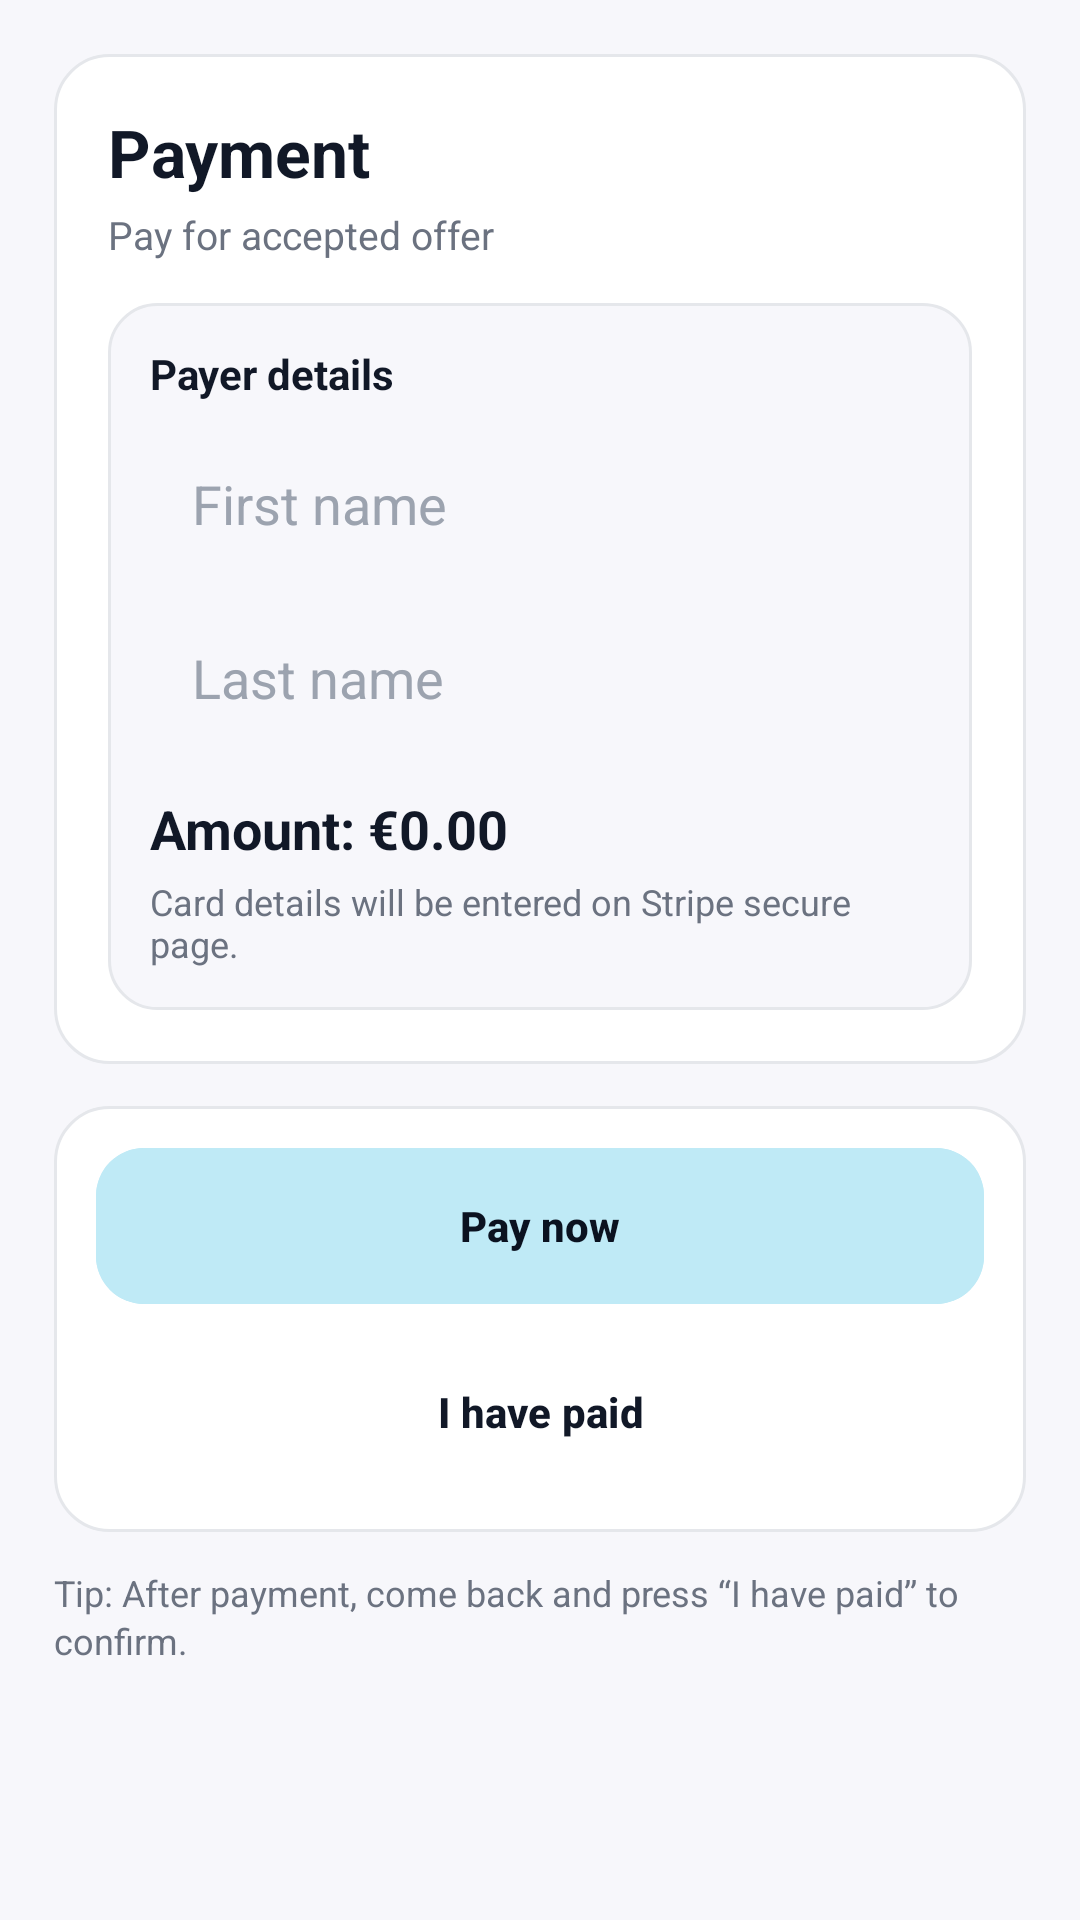

Reconstruct the res/layout file that produces this screen, plus the resources it refers to.
<!-- AndroidManifest.xml: application theme Theme.Taskkly -->
<!-- res/layout/activity_payment.xml -->
<?xml version="1.0" encoding="utf-8"?>
<ScrollView xmlns:android="http://schemas.android.com/apk/res/android"
    xmlns:app="http://schemas.android.com/apk/res-auto"
    android:id="@+id/scroll"
    android:layout_width="match_parent"
    android:layout_height="match_parent"
    android:fillViewport="true"
    android:overScrollMode="never"
    android:background="#F7F7FB">

    <LinearLayout
        android:layout_width="match_parent"
        android:layout_height="match_parent"
        android:orientation="vertical"
        android:padding="18dp">

        
        <LinearLayout
            android:layout_width="match_parent"
            android:layout_height="wrap_content"
            android:background="@drawable/bg_card_white"
            android:orientation="vertical"
            android:padding="18dp">

            <TextView
                android:layout_width="wrap_content"
                android:layout_height="wrap_content"
                android:text="Payment"
                android:textColor="#111827"
                android:textSize="22sp"
                android:textStyle="bold" />

            <TextView
                android:layout_width="wrap_content"
                android:layout_height="wrap_content"
                android:layout_marginTop="4dp"
                android:text="Pay for accepted offer"
                android:textColor="#6B7280"
                android:textSize="13sp" />

            
            <LinearLayout
                android:layout_width="match_parent"
                android:layout_height="wrap_content"
                android:layout_marginTop="14dp"
                android:background="@drawable/bg_inner_card"
                android:orientation="vertical"
                android:padding="14dp">

                <TextView
                    android:layout_width="wrap_content"
                    android:layout_height="wrap_content"
                    android:text="Payer details"
                    android:textColor="#111827"
                    android:textSize="14sp"
                    android:textStyle="bold" />

                <EditText
                    android:id="@+id/etFirstName"
                    android:layout_width="match_parent"
                    android:layout_height="48dp"
                    android:layout_marginTop="10dp"
                    android:background="@drawable/bg_input"
                    android:hint="First name"
                    android:inputType="textPersonName"
                    android:paddingStart="14dp"
                    android:paddingEnd="14dp"
                    android:textColor="#111827"
                    android:textColorHint="#9CA3AF" />

                <EditText
                    android:id="@+id/etLastName"
                    android:layout_width="match_parent"
                    android:layout_height="48dp"
                    android:layout_marginTop="10dp"
                    android:background="@drawable/bg_input"
                    android:hint="Last name"
                    android:inputType="textPersonName"
                    android:paddingStart="14dp"
                    android:paddingEnd="14dp"
                    android:textColor="#111827"
                    android:textColorHint="#9CA3AF" />

                <TextView
                    android:id="@+id/tvAmount"
                    android:layout_width="wrap_content"
                    android:layout_height="wrap_content"
                    android:layout_marginTop="14dp"
                    android:text="Amount: €0.00"
                    android:textColor="#111827"
                    android:textSize="18sp"
                    android:textStyle="bold" />

                <TextView
                    android:layout_width="wrap_content"
                    android:layout_height="wrap_content"
                    android:layout_marginTop="4dp"
                    android:text="Card details will be entered on Stripe secure page."
                    android:textColor="#6B7280"
                    android:textSize="12sp" />
            </LinearLayout>
        </LinearLayout>

        
        <LinearLayout
            android:layout_width="match_parent"
            android:layout_height="wrap_content"
            android:layout_marginTop="14dp"
            android:background="@drawable/bg_card_white"
            android:orientation="vertical"
            android:padding="14dp">

            <com.google.android.material.button.MaterialButton
                android:id="@+id/btnPayNow"
                android:layout_width="match_parent"
                android:layout_height="52dp"
                android:backgroundTint="#BFEAF6"
                app:cornerRadius="16dp"
                android:text="Pay now"
                android:textAllCaps="false"
                android:textColor="#0B1220"
                android:textStyle="bold" />

            <com.google.android.material.button.MaterialButton
                android:id="@+id/btnIHavePaid"
                android:layout_width="match_parent"
                android:layout_height="52dp"
                android:layout_marginTop="10dp"
                android:backgroundTint="#FFFFFF"
                app:cornerRadius="16dp"
                app:strokeColor="#E5E7EB"
                android:text="I have paid"
                android:textAllCaps="false"
                android:textColor="#111827"
                android:textStyle="bold" />
        </LinearLayout>

        
        <TextView
            android:layout_width="match_parent"
            android:layout_height="wrap_content"
            android:layout_marginTop="12dp"
            android:text="Tip: After payment, come back and press “I have paid” to confirm."
            android:textColor="#6B7280"
            android:textSize="12sp"
            android:lineSpacingExtra="2dp" />

    </LinearLayout>
</ScrollView>
<!-- resources referenced by this layout -->
<resources>
  <!-- drawable bg_card_white (drawable) -->
  <?xml version="1.0" encoding="utf-8"?>
  <shape xmlns:android="http://schemas.android.com/apk/res/android">
      <solid android:color="#FFFFFF"/>
      <corners android:radius="18dp"/>
      <stroke android:width="1dp" android:color="#E5E7EB"/>
  </shape>
  <!-- drawable bg_inner_card (drawable) -->
  <?xml version="1.0" encoding="utf-8"?>
  <shape xmlns:android="http://schemas.android.com/apk/res/android">
      <solid android:color="#F7F7FB" />
      <corners android:radius="16dp" />
      <stroke android:width="1dp" android:color="#E5E7EB" />
  </shape>
  <style name="Theme.Taskkly" parent="Base.Theme.Taskkly" />
  <style name="Base.Theme.Taskkly" parent="Theme.Material3.DayNight.NoActionBar">
  
          
          <item name="colorPrimary">@color/primary_blue</item>
          <item name="colorOnPrimary">@android:color/white</item>
  
          <item name="colorSecondary">@color/primary_blue_dark</item>
          <item name="colorOnSecondary">@android:color/white</item>
  
          <item name="android:colorBackground">@color/background</item>
          <item name="colorSurface">@color/background</item>
  
          
          <item name="materialButtonStyle">@style/Widget.Taskkly.Button</item>
      </style>
  <color name="primary_blue">#3B82F6</color>
  <color name="primary_blue_dark">#1D4ED8</color>
  <color name="background">#F7F7FB</color>
  <style name="Widget.Taskkly.Button" parent="Widget.Material3.Button">
          <item name="backgroundTint">@null</item>
          <item name="android:textAllCaps">false</item>
          <item name="android:insetLeft">0dp</item>
          <item name="android:insetRight">0dp</item>
          <item name="android:insetTop">0dp</item>
          <item name="android:insetBottom">0dp</item>
      </style>
</resources>
